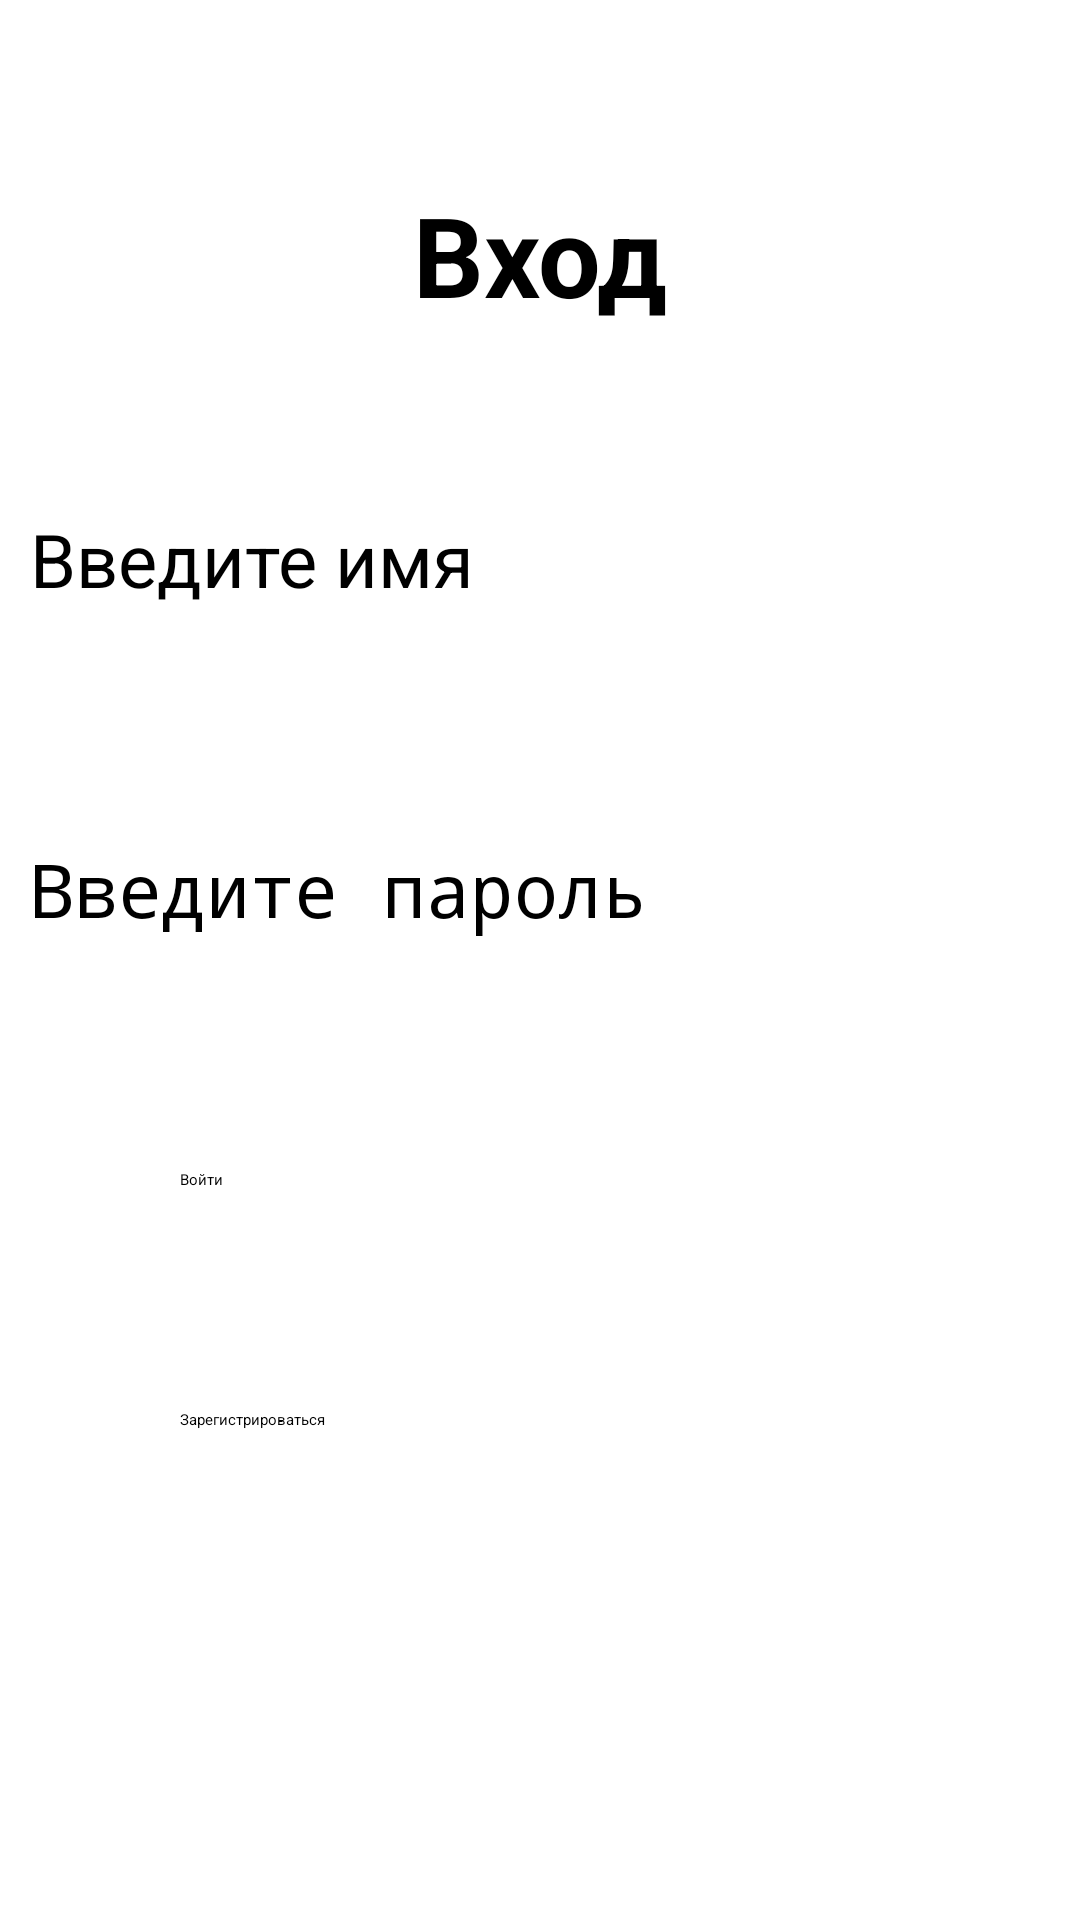

Layout XML and referenced resources for this Android screen:
<!-- AndroidManifest.xml: application theme Theme.CourseWork -->
<!-- res/layout/fragment_sign_in.xml -->
<?xml version="1.0" encoding="utf-8"?>
<androidx.constraintlayout.widget.ConstraintLayout
        xmlns:android="http://schemas.android.com/apk/res/android"
        xmlns:app="http://schemas.android.com/apk/res-auto" xmlns:tools="http://schemas.android.com/tools"
        android:layout_width="match_parent"
        android:layout_height="match_parent"
        android:background="@color/white"
        tools:context=".fragments.SignIn">


    <TextView
            style="@style/big_text"
            android:layout_width="wrap_content"
            android:layout_height="wrap_content"
            android:text="@string/sign_in_text"
            app:layout_constraintEnd_toEndOf="parent"
            app:layout_constraintStart_toStartOf="parent"
            app:layout_constraintTop_toTopOf="parent"
            android:layout_marginTop="60dp"
            app:layout_constraintHorizontal_bias="0.5" android:id="@+id/textView2"/>

    <EditText
            style="@style/edit_text"
            android:id="@+id/field_login"
            android:layout_width="340dp"
            android:layout_height="50dp"
            android:hint="@string/sign_up_field_login"
            app:layout_constraintStart_toStartOf="parent"
            app:layout_constraintEnd_toEndOf="parent"
            app:layout_constraintTop_toBottomOf="@+id/textView2"
            android:layout_marginTop="60dp"
            app:layout_constraintHorizontal_bias="0.5"/>

    <EditText
            style="@style/edit_text"
            android:id="@+id/field_password"
            android:layout_width="340dp"
            android:layout_height="50dp"
            android:inputType="textPassword"
            android:hint="@string/sign_up_field_password"
            app:layout_constraintStart_toStartOf="parent"
            app:layout_constraintEnd_toEndOf="parent"
            app:layout_constraintTop_toBottomOf="@+id/field_login"
            android:layout_marginTop="60dp"
            app:layout_constraintHorizontal_bias="0.5"/>

    <Button
            android:text="Войти"
            android:id="@+id/button_signup"
            android:layout_width="240dp"
            android:layout_height="60dp"
            app:layout_constraintStart_toStartOf="parent"
            app:layout_constraintEnd_toEndOf="parent"
            app:layout_constraintTop_toBottomOf="@+id/field_password"
            android:layout_marginTop="60dp"
            app:layout_constraintHorizontal_bias="0.5"/>

    <Button
            android:text="@string/sign_up_button_reg"
            android:id="@+id/button_reg"
            android:layout_width="240dp"
            android:layout_height="60dp"
            app:layout_constraintStart_toStartOf="parent"
            app:layout_constraintEnd_toEndOf="parent"
            app:layout_constraintTop_toBottomOf="@+id/button_signup"
            android:layout_marginTop="20dp"
            app:layout_constraintHorizontal_bias="0.5"/>

</androidx.constraintlayout.widget.ConstraintLayout>
<!-- resources referenced by this layout -->
<resources>
  <color name="white">#FFFFFFFF</color>
  <string name="sign_in_text">Вход</string>
  <string name="sign_up_button_reg">Зарегистрироваться</string>
  <string name="sign_up_field_login">Введите имя</string>
  <string name="sign_up_field_password">Введите пароль</string>
  <style name="big_text">
          <item name="android:textSize">18pt</item>
          <item name="android:textColor">#000000</item>
          <item name="android:textStyle">bold</item>
      </style>
  <style name="edit_text">
          <item name="android:textSize">12pt</item>
          <item name="android:textColor">#000000</item>
          <item name="android:textStyle">normal</item>
      </style>
</resources>
